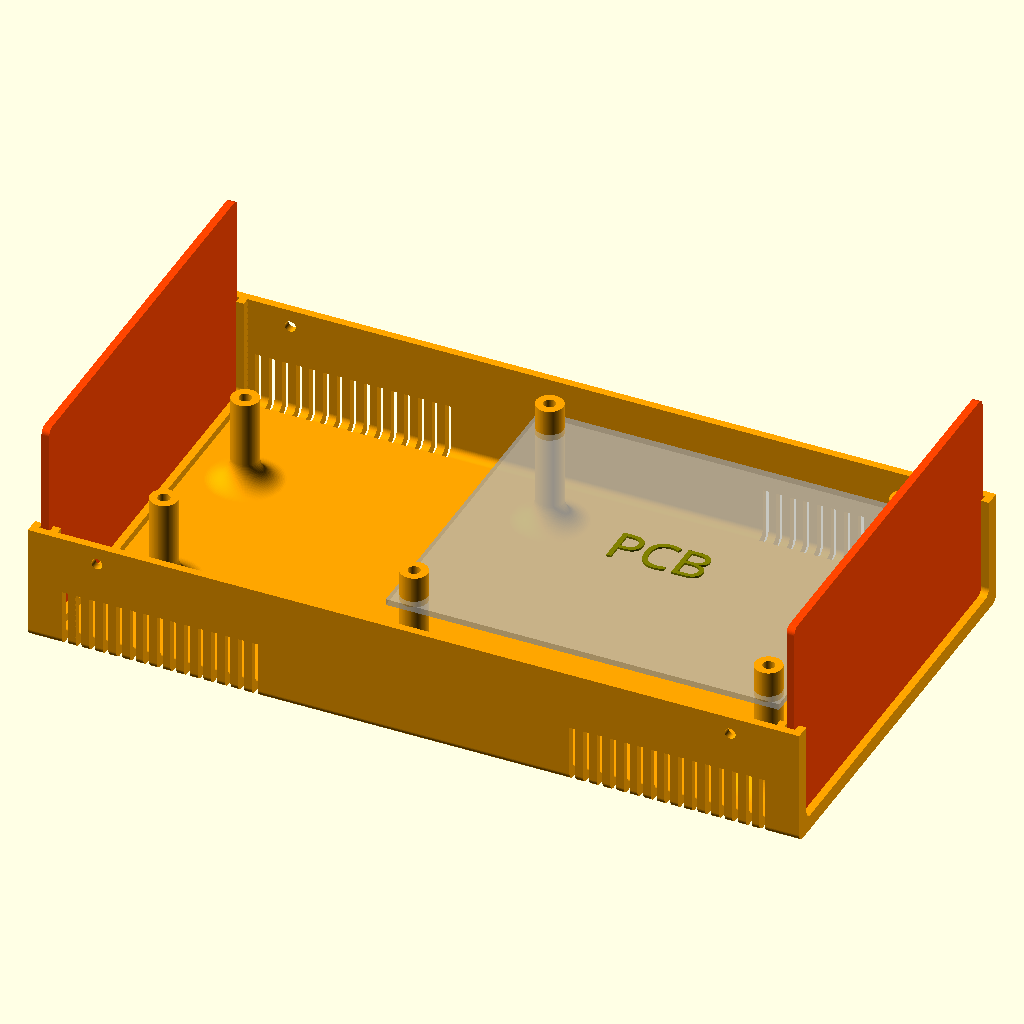
Cell 1: rendered with the file's own defaults.
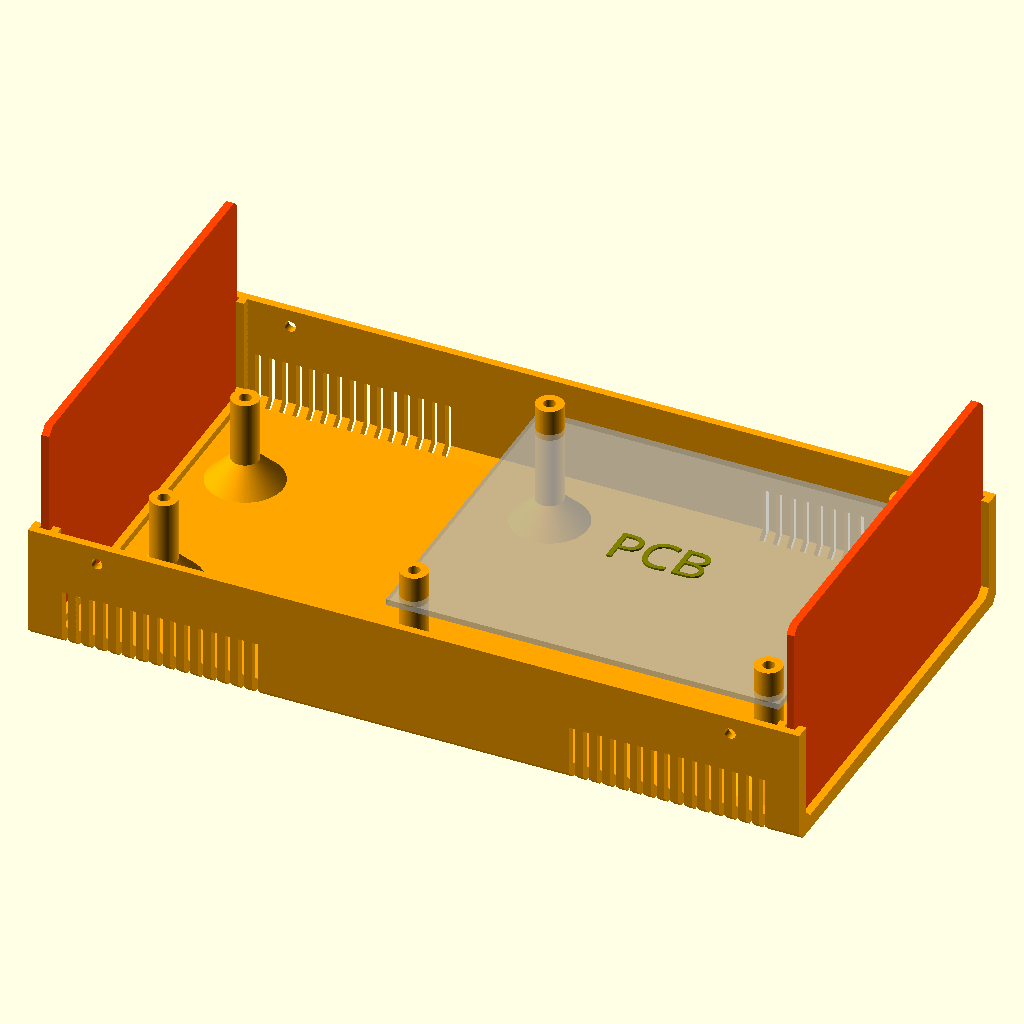
Cell 2 — Round set to 0, the other parameters unchanged.
The same orthographic view direction (rotation 55°, 0°, 25°; colour scheme Cornfield) for every cell, with the view re-fitted per cell, so scale and position can differ between cells.
OpenSCAD source file Ultimate_Box.scad:
/* Box design originally by:
////////////////////////////////////////////////////////////////////
              -    FB Aka Heartman/Hearty 2016     -
              -   http://heartygfx.blogspot.com    -
              -       OpenScad Parametric Box      -
              -         CC BY-NC 3.0 License       -
////////////////////////////////////////////////////////////////////

Improved by jbebel:
http://github.com/jbebel/Ultimate-Box-Maker

To create a box, start by modifying the numerical parameters in the sections
below. This can be accomplished using a release of OpenSCAD newer than 2015.03.
As of the time of writing, this means that a development snapshot is required.
The Thingiverse Customizer may also potentially work, but at the time of
writing, it was inoperable.

The simplest choice is to hand-edit the .scad file. Feature toggles are
annotated with a comment. The other numerical parameters are measurements in
mm. Everything is parametrized, so if you double all the non-feature parameters
you will double the box size in every dimension. Certain parameters are derived
from other parameters. If you wish to override them, you may, but sensible
defaults have been chosen. Notably the design in this revision is particularly
PCB-centric, in that you should start with your PCB size and adjust the margins
around it to determine the box size. If you care more about the box size, you
can set the Length, Width, and Height explicitly, but read the comments around
them.

Once your box is sized appropriately, you can use the Panel modules to design
the holes and text for the front and back panels. Helper variables are provided
to assist you in positioning these holes relative to the PCB, if your holes are
for PCB-mounted components.

When you are ready to print, adjust the values in the "STL element to export"
section, and export each part one at a time.

Experimental options are provided for a screwless design, but these are
untested. In particular, the box fixation tabs may need thicknesses adjusted
in order to have the appropriate flexibility.
*/

// preview[view:north east, tilt:top diagonal]
//----------------------- Box parameters ---------------------------
//DB25
TS=[
[0,0,0,0,"DSUB25.stl"]];

DB25width = 40;
DB25height = 10;
/* [Box options] */
// - Wall thickness
Thick = 2;
// - Panel thickness
PanelThick = 2;
// - Font Thickness
FontThick = 0.5;
// - Filet Radius
Filet = 2;
// - 0 for beveled, 1 for rounded
Round = 1; // [0:No, 1:Yes]
// - Printer margin around interior cutouts
CutoutMargin = 0.3;
// - Margin between mating parts
PartMargin = 0.1;
// - PCB feet? (x4)
PCBFeet = 1; // [0:No, 1:Yes]
// - Decorations?
Decorations = 1; // [0:No, 1:Yes]
// - Decorations to ventilation holes
Vent = 1; // [0:No, 1:Yes]
// - Decoration-Holes width (in mm)
Vent_width = 1.5;
// - Tolerance (Panel/rails gap on one edge)
PanelThickGap = CutoutMargin + PartMargin;
PanelVerticalGap = PartMargin;
PanelHorizontalGap = CutoutMargin + PartMargin;


/* [Box Fixation Tabs] */
// - Side screw hole (or snap) diameter
ScrewHole = 2.2606;
// - Screw thread major diameter for outer shell
BoxHole = 2.8448;
// Thickness of fixation tabs
TabThick = 2;
// Back left tab
BLTab = 1; // [0:Bottom, 1:Top]
// Back right tab
BRTab = 1; // [0:Bottom, 1:Top]
// Front left tab
FLTab = 1; // [0:Bottom, 1:Top]
// Front right tab
FRTab = 1; // [0:Bottom, 1:Top]
// EXPERIMENTAL: Snap tabs
SnapTabs = 0; // [0:Screws, 1:Snaps]


/* [PCB options] */
// - PCB Length
PCBLength = 101.5;
// - PCB Width
PCBWidth = 85;
// - PCB Thickness
PCBThick = 1.6;
// You likely need to maintain |TabThick| margin on the left and right for tabs
// and whatnot.
// - Margin between front panel and PCB
FrontEdgeMargin = 6;
// - Margin between back panel and PCB
BackEdgeMargin = 82;
// - Margin between left wall and PCB
LeftEdgeMargin = 10;
// - Margin between right wall and PCB
RightEdgeMargin = 10;
// - Margin between top of PCB and box top.
TopMargin = 30;


/* [PCB_Feet] */
// - Foot height above box interior
FootHeight = 25;
// - Foot diameter
FootDia = 7;
// - Hole diameter, or peg for screwless design
FootHole = 2.5; // tap size for #4 coarse-thread
// - EXPERIMENTAL Screwless design
Screwless = 0; // [0:Screws, 1:Screwless]
FootFilet = FootHeight/4;

// Foot centers are specified as distance from PCB back-left corner.
// X is along the "length" axis, and Y is along the "width" axis.
// - Foot 1 distance from back PCB edge
Foot1X = 5;
// - Foot 1 distance from left PCB edge
Foot1Y = 5;
// - Foot 2 distance from back PCB edge
Foot2X = 5;
// - Foot 2 distance from right PCB edge
Foot2YFromEdge = 5;
Foot2Y = PCBWidth - Foot2YFromEdge;
// - Foot 3 distance from front PCB edge
Foot3XFromEdge = 5;
Foot3X = PCBLength - Foot3XFromEdge;
// - Foot 3 distance from left PCB edge
Foot3Y = 5;
// - Foot 4 distance from front PCB edge
Foot4XFromEdge = 5;
Foot4X = PCBLength - Foot4XFromEdge;
// - Foot 4 distance from right PCB edge
Foot4YFromEdge = 5;
Foot4Y = PCBWidth - Foot4YFromEdge;

Foot5X = 15.4-BackEdgeMargin;
Foot5Y = 20;
Foot6X = 15.4-BackEdgeMargin;
Foot6YFromEdge = 20;
Foot6Y = PCBWidth - Foot6YFromEdge;



/* [STL element to export] */
// - Top shell
TShell = 0; // [0:No, 1:Yes]
// - Bottom shell
BShell = 1; // [0:No, 1:Yes]
// - Front panel
FPanL = 1; // [0:No, 1:Yes]
// - Back panel
BPanL = 1; // [0:No, 1:Yes]
// - Panel holes and text
PanelFeatures = 0; // [0:No, 1:Yes]


/* [Hidden] */
// - Shell color
Couleur1 = "Orange";
// - Panel color
Couleur2 = "OrangeRed";
// - Text color
TextColor = "White";
// - making decorations thicker if it is a vent to make sure they go through
// shell
// Add a small number to Thick in case Filet is 0.
Dec_Thick = Vent ? Thick*1.001 + Filet : Thick/2;
// Separate vents with a square pillar by default.
Dec_Spacing = Thick + Vent_width;
// X offset to center of first vent
Dec_Offset = Thick*2 + PanelThick + PanelThickGap*2 + Dec_Spacing - Vent_width/2;

// Resolution based on Round parameter. Set this first number to something
// smaller to speed up processing. It should always be a multiple of 4.
Resolution = Round ? 100: 4;

/* Calculate box dimensions from PCB. If you want a more box-centric design
   where the outer diameter of the box matters more than the margins around
   the PCB you can set these manually. The PCB will still be placedaccording
   to the left and back margins, and if you want to use the screwless box
   design, you will need to set the TopMargin to
   (Height - Thick*2 - FootHeight - PCBThick)
*/
Length = PCBLength + FrontEdgeMargin + BackEdgeMargin + ((Thick + PanelThick + PanelThickGap*2)*2);
Width = PCBWidth + LeftEdgeMargin + RightEdgeMargin + Thick*2;
Height = FootHeight + PCBThick + TopMargin + Thick*2;
echo("Box: ", Length=Length, Width=Width, Height=Height);
// X position inset of mounting holes and tabs
MountInset = Thick*3 + PanelThick + PanelThickGap*2 + ScrewHole*4;

// Calculate panel dimensions from box dimensions.
PanelWidth = Width - Thick*2 - PanelHorizontalGap*2;
PanelHeight = Height - Thick*2 - PanelVerticalGap*2;


/*  Panel Manager

    Use the below 4 modules to produce holes and text on the front and back
    panels. The holes modules should contain instances of SquareHole or
    CylinderHole defined later in this file. The text modules should contain
    instances of LText or CText defined later in this file. It is
    recommended to use variables that you define for your needs to create
    the size and positions of these objects.
*/

// Calculate board-relative positions with respect to the panel, for
// convenience in placing panel elements.
TopOfBoardWRTPanel = FootHeight + PCBThick - PanelVerticalGap;
LeftEdgeOfBoardWRTFPanel = LeftEdgeMargin - PanelHorizontalGap;
LeftEdgeOfBoardWRTBPanel = RightEdgeMargin - PanelHorizontalGap;
// Visible panel edges
PanelBottomEdge = Thick - PanelVerticalGap;
PanelTopEdge = PanelHeight - Thick + PanelVerticalGap;
PanelLeftEdge = Thick - PanelHorizontalGap;
PanelRightEdge = PanelWidth - Thick + PanelHorizontalGap;


    
// Holes for front panel
module FPanelHoles() {
    // SquareHole(On/Off, Xpos,Ypos,Length,Width,Filet)
    /*SquareHole(1, 20, 20, 15, 10, 1);
    SquareHole(1, 40, 20, 15, 10, 1);
    SquareHole(1, 60, 20, 15, 10, 1);
    // CylinderHole(On/Off, Xpos, Ypos, Diameter)
    CylinderHole(1, 27, 40, 8);
    CylinderHole(1, 47, 40, 8);
    CylinderHole(1, 67, 40, 8);
    SquareHole(1, 20, 50, 80, 30, 3);
    CylinderHole(1, 93, 30, 10);
    SquareHole(1, 120, 20, 30, 60, 3);*/
    /*
    Arguments:
    OnOff: Rendered only if 1
    Sx: X position of bottom left corner
    Sy: Y position of bottom left corner
    Sl: width of rectangle
    Sw: height of rectangle
    Filet: radius of rounded corner
    */
    // trous par objet STL
  
    PolygonHole(1, (PanelWidth/2)-(DB25width/2), (PanelHeight/2)-(DB25height/2), DB25width, DB25height, 2);
    CylinderHole(1, (PanelWidth/2)-(DB25width/2)-2.85, PanelHeight/2, 2.38); // Left
    CylinderHole(1, (PanelWidth/2)+(DB25width/2)+2.85, PanelHeight/2, 2.38); // Right
    
   
}


// Text for front panel
module FPanelText() {
    /* LText(On/Off, Xpos, Ypos, "Font", Size, "Text", "HAlign", "VAlign")
    LText(1, 20, 83, "Arial Black", 4, "Digital Screen", HAlign="left");
    LText(1, 120, 83, "Arial Black", 4, "Level", HAlign="left");
    LText(1, 20, 11, "Arial Black", 6, "  1     2      3", HAlign="left");
    // CText(On/Off, Xpos, Ypos, "Font", Size, Diameter, Arc(Deg), Starting Angle(Deg),"Text")
    CText(1, 93, 29, "Arial Black", 4, 10, 180, 0,
          ["1", "." , "3", "." , "5", "." , "7", "." , "9", "." , "11"]); */
}


// Holes for back panel
module BPanelHoles() {
    /*CylinderHole(1,
                 LeftEdgeOfBoardWRTBPanel + 16.4,
                 TopOfBoardWRTPanel + 7,
                 5 + PartMargin*2);*/
    SquareHole(1,
               LeftEdgeOfBoardWRTBPanel + 37.3,
               TopOfBoardWRTPanel,
               39.2,
               12.55,
               1);
}


// Text for back panel
module BPanelText() {
    /*LText(1,
          LeftEdgeOfBoardWRTBPanel + 16.4,
          TopOfBoardWRTPanel + 7 + 5,
          "Arial Black",
          4, "PWR"
    );*/
    LText(1,
          LeftEdgeOfBoardWRTBPanel + 37.3 + 39.2/2,
          TopOfBoardWRTPanel + 12.55 + 2,
          "Arial Black",
          4,
          "OUT"
    );
}


// ------- You probably don't need to modify anything below this line. --------


/* Generic rounded box

    Produces a box of the specified dimensions. Corners are rounded
    according to Filet and Resolution parameters.

    Arguments:
    xshrink: the amount to reduce the length on one end compared to the full
        length
    yzshrink: the amount to reduce the width or height on one edge compared
        to the full box
*/
module RoundBox(xshrink=0, yzshrink=0) {
    Filet = (Filet > Thick*2) ? Filet - yzshrink : Filet;
    translate([xshrink, yzshrink, yzshrink]) {
        rotate([90, 0, 90]) {
            linear_extrude(height=Length - xshrink*2) {
                translate([Filet, Filet, 0]) {
                    offset(r=Filet, $fn=Resolution) {
                        square([Width - 2*yzshrink - 2*Filet, Height - 2*yzshrink - 2*Filet]);
                    }
                }
            }
        }
    }
}


/*  MainBox: Main box module

    This module produces the simple main box half. No feet, tabs, vents or
    fixation is applied here.
*/
module MainBox() {
    difference() {
        union() {
            // Makes a hollow box with walls of Thick thickness.
            difference() {
                RoundBox();
                RoundBox(xshrink=Thick, yzshrink=Thick);
            }
            // Makes interior backing for panel as a wall
            difference() {
                RoundBox(xshrink=(Thick + PanelThick + PanelThickGap*2), yzshrink=Thick/2);
                RoundBox(xshrink=(Thick*2 + PanelThick + PanelThickGap*2));
            }
        }
        // Remove the top half
        translate([-Thick, -Thick, Height/2]) {
            cube([Length + Thick*2, Width + Thick*2, Height]);
        }
        // Remove the center for panel visibility.
        RoundBox(xshrink=-Thick, yzshrink=Thick*2);
    }
}


/*  decoration: a single box decoration
*/
module decoration() {
    translate([-Vent_width/2, -Thick, -Thick]) {
        cube([Vent_width, Dec_Thick + Thick, Height/4 + Thick]);
    }
}


/* LeftDecorations: left decorations module

    Produces the decorations/vents for just the left side of the box.
    These can be rotated and translated for the right side.
*/
module LeftDecorations() {
    for (i=[0 : Dec_Spacing : Length/4]) {
        translate([Dec_Offset + i, 0, 0]) {
            decoration();
        }
        translate([Length - Dec_Offset - i, 0, 0]) {
            decoration();
        }
    }
}


/*  Decorations: decorations module

    This module produces the box vents or decorations.
*/
module Decorations() {
    LeftDecorations();
    // Mirror for the right side decorations
    translate([0, Width, 0]) {
        mirror([0, 1, 0]) {
            LeftDecorations();
        }
    }
}


/*  Coque: Shell module

    This module takes no arguments, but produces a box shell. This is half
    the box, including slots for end panels, rounded corners according to
    Filet and Resolution, and vents/decorations according to parameters.
*/
module Coque() {
    color(Couleur1) {
        difference() {
            MainBox();
            if (Decorations) {
                Decorations();
            }
        }
    }
}


/*  tab: tab module

    Produces a single box fixation tab with screw hole or snap button
*/
module tab() {
    translate([0, Thick, Height/2]) {
        rotate([90, 0, 180]) {
            difference() {
                linear_extrude(TabThick) {
                    difference() {
                        circle(r=4*ScrewHole, $fn=6);
                        if (!SnapTabs) {
                            translate([0, ScrewHole*2, 0]) {
                                circle(d=ScrewHole, $fn=100);
                            }
                        }
                    }
                }
                translate([-4*ScrewHole, -ScrewHole, TabThick]) {
                    rotate([90+45, 0, 0]) {
                        cube([8*ScrewHole, 3*ScrewHole, 5*ScrewHole]);
                    }
                }
                translate([-4*ScrewHole, 0, -PartMargin]) {
                    cube([8*ScrewHole,4*ScrewHole,PartMargin*2]);
                }
            }
            if (SnapTabs) {
                translate([0, ScrewHole*2, PartMargin]) {
                    difference() {
                        sphere(d=(ScrewHole - PartMargin*2), $fn=100);
                        translate([0, 0, ScrewHole/2 + TabThick/2]) {
                            cube(ScrewHole, center=true);
                        }
                    }
                }
            }
        }
    }
}


/*  Tabs: tabs module

    This module produces the wall fixation box tabs.
    Tabs are produced according to the parameters for XXTab indicating top
    or bottom.

    Arguments:
        top: 0 for bottom shell tabs. 1 for top shell tabs. defaults to bottom.
*/
module Tabs(top=0) {
    color(Couleur1) {
        if (BLTab == top) {
            translate([MountInset, 0, 0]) {
                tab();
            }
        }
        if (FLTab == top) {
            translate([Length - MountInset, 0, 0]) {
                tab();
            }
        }
        if (BRTab == top) {
            translate([MountInset, Width, 0]) {
                rotate([0, 0, 180]) {
                    tab();
                }
            }
        }
        if (FRTab == top) {
            translate([Length - MountInset, Width, 0]) {
                rotate([0, 0, 180]) {
                    tab();
                }
            }
        }
    }
}


/*  hole: hole module

    Produces a box hole for fixation. This is either a cylinder for a screw
    or a semispherical indention for snap tabs.
*/
module hole() {
    if (SnapTabs) {
        translate([0, -Thick, Height/2 - 2*ScrewHole]) {
            sphere(d=ScrewHole, $fn=100);
        }
    }
    else {
        translate([0, Thick, Height/2 - 2*ScrewHole]) {
            rotate([90, 0, 0]) {
                cylinder(Thick*3, d=BoxHole, $fn=100);
            }
        }
    }
}


/*  Holes: holes module

    This module produces the holes necessary in the box fixation tabs and in
    the wall of the box for the corresponding tabs to affix to. Holes are
    produced according to the parameters for XXTab indicating top or bottom.

    Arguments:
        top: 0 for bottom shell holes. 1 for top shell holes. defaults to
            bottom.
*/
module Holes(top=0) {
    color(Couleur1) {
        if (BRTab != top) {
            translate([MountInset, Width, 0]) {
                hole();
            }
        }
        if (FRTab != top) {
            translate([Length - MountInset, Width, 0]) {
                hole();
            }
        }
        if (BLTab != top) {
            translate([MountInset, 0, 0]) {
                rotate([0, 0, 180]) {
                    hole();
                }
            }
        }
        if (FLTab != top) {
            translate([Length - MountInset, 0, 0]) {
                rotate([0, 0, 180]) {
                    hole();
                }
            }
        }
    }
}

/*  PCB: PCB module

    Produces the model of the PCB using parameters for its size and thickness.
    The text PCB is placed on top of the board. This is called by the Feet()
    module with the % modifier which makes this module translucent and only
    viewed in preview mode.
*/
module PCB() {
    translate([0, 0, FootHeight]) {
        cube([PCBLength, PCBWidth, PCBThick]);
        translate([PCBLength/2, PCBWidth/2, PCBThick]) {
            color("Olive") {
                linear_extrude(height=FontThick) {
                    text("PCB", font="Arial black", halign="center", valign="center");
                }
            }
        }
    }
}


/*  foot module

    Produces a single foot for PCB mounting.
*/
module foot(top=0, FH=10) {
    color(Couleur1) {
        rotate_extrude($fn=100) {
            difference() {
                union() {
                    if (Screwless && top) { // Foot with TopMargin height
                        square([FootDia/2 + FootFilet, TopMargin]);
                    }
                    else if (Screwless && !top) { // Foot for PCB peg
                        square([FootDia/2 + FootFilet, FH + PCBThick*2]);
                    }
                    else if (!Screwless && !top) { // Foot with screw hole
                        translate([FootHole/2 + CutoutMargin, 0, 0]) {
                            square([(FootDia - FootHole)/2 - CutoutMargin + FootFilet, FH]);
                        }
                    }
                }
                translate([FootDia/2 + FootFilet, FootFilet, 0]) {
                    offset(r=FootFilet, $fn=Resolution) {
                        square(Height);
                    }
                }
                if (Screwless && !top) { // Remove around peg
                    translate([FootHole/2 - PartMargin, FH]) {
                        polygon([[0, 0],
                                 [FootDia/2, 0],
                                 [FootDia/2, PCBThick*3],
                                 [-FootHole/3, PCBThick*3],
                                 [0, PCBThick]
                                ]
                        );
                    }
                }
                if (Screwless && top) { // Remove hole for peg
                    translate([-FootHole/2, TopMargin - PCBThick, 0]) {
                        polygon([[0, 0],
                                 [(FootHole*5/6 + CutoutMargin), 0],
                                 [(FootHole + CutoutMargin), PCBThick],
                                 [(FootHole + CutoutMargin), PCBThick*2],
                                 [0, PCBThick*2],
                                ]
                        );
                    }
                }

            }
        }
    }
}


/*  Feet module

    Combines four feet to form mounting platform for PCB.
    A model of the PCB is included with the background modifier. It is
    translucent but visible in the preview, but not in the final render.

    No arguments are used, but parameters provide the PCB and foot dimensions.
*/
module Feet(top=0) {
    translate([BackEdgeMargin + Thick + PanelThick + PanelThickGap*2, LeftEdgeMargin + Thick, Thick]) {
        if (!top) {
            %PCB();
        }

        if (Screwless || !top ) {
            translate([Foot1X, Foot1Y]) {
                foot(top=top, FH=(PanelHeight/2)+(DB25height/2));
            }
            translate([Foot2X, Foot2Y]) {
                foot(top=top, FH=(PanelHeight/2)+(DB25height/2));
                }
            translate([Foot3X, Foot3Y]) {
                foot(top=top, FH=(PanelHeight/2)+(DB25height/2));
                }
            translate([Foot4X, Foot4Y]) {
                foot(top=top, FH=(PanelHeight/2)+(DB25height/2));
                }
            translate([Foot5X, Foot5Y]) {
                foot(top=top, FH=(PanelHeight/2) -5);
                }
            translate([Foot6X, Foot6Y]) {
                foot(top=top, FH=(PanelHeight/2) -5);
                }
        }
    }
}


/*  TopShell: top shell module

    Produces the top shell, including requested fixation tabs and holes
    Model is rotated and translated to the appropriate position.
*/
module TopShell() {
    translate([0, 0, Height + 0.2]) {
        mirror([0, 0, 1]) {
            difference() {
                union() {
                    Coque();
                    Tabs(top=1);
                    if (Screwless && PCBFeet) {
                       Feet(top=1);
                    }
                }
                Holes(top=1);
            }
        }
    }
}


/*  BottomShell: bottom shell module

    Produces the bottom shell, including requested fixation tabs, holes,
    and PCB feet.
*/
module BottomShell() {
    difference() {
        union() {
            Coque();
            Tabs();
            if (PCBFeet) {
               Feet(top=0);
            }
        }
        Holes();
    }
}


/*  Panel module

    Produces a single panel with potentially rounded corners. Takes no
    arguments but uses the global parameters.
*/
module Panel() {
    Filet = (Filet > Thick*2) ? Filet - Thick - PanelVerticalGap : Filet - PanelVerticalGap;
    echo("Panel:", Thick=PanelThick, PanelWidth=PanelWidth, PanelHeight=PanelHeight, Filet=Filet);
    translate([Filet, Filet, 0]) {
        offset(r=Filet, $fn=Resolution) {
            square([PanelWidth - Filet*2, PanelHeight - Filet*2]);
        }
    }
}


/*  Cylinder Hole module

    Produces a cylinder for use as a holein a panel

    Arguments:
    OnOff: Rendered only if 1
    Cx: X position of hole center
    Cy: Y position of hole center
    Cdia: diameter of hole
*/
module CylinderHole(OnOff, Cx, Cy, Cdia) {
    if (OnOff) {
        echo("CylinderHole:", Cx=Cx, Cy=Cy, Cdia=Cdia + CutoutMargin*2);
        translate([Cx, Cy, 0]) {
            circle(d=Cdia + CutoutMargin*2, $fn=100);
        }
    }
}


/*  Square Hole module

    Produces a rectangular prism with potentially rounded corner for use as
    a hole in a panel

    Arguments:
    OnOff: Rendered only if 1
    Sx: X position of bottom left corner
    Sy: Y position of bottom left corner
    Sl: width of rectangle
    Sw: height of rectangle
    Filet: radius of rounded corner
*/
module SquareHole(OnOff, Sx, Sy, Sl, Sw, Filet) {
    if (OnOff) {
        Offset = Filet + CutoutMargin;
        echo("SquareHole:", Sx=Sx - CutoutMargin, Sy=Sy - CutoutMargin,
             Sl=Sl + CutoutMargin*2, Sw=Sw + CutoutMargin*2, Filet=Offset);
        translate([Sx + Filet, Sy + Filet, 0]) {
            offset(r=Offset, $fn=Resolution) {
                square([Sl - Filet*2, Sw - Filet*2]);
            }
        }
    }
}

/*  PolygonHole module

    Produces a rectangular prism with potentially rounded corner for use as
    a hole in a panel

    Arguments:
    OnOff: Rendered only if 1
    Sx: X position of bottom left corner
    Sy: Y position of bottom left corner
    Sl: width of rectangle
    Sw: height of rectangle
    Filet: radius of rounded corner
*/
module PolygonHole(OnOff, Sx, Sy, Sl, Sw, Filet) {
    if (OnOff) {
        Offset = Filet + CutoutMargin;
        echo("SquareHole:", Sx=Sx - CutoutMargin, Sy=Sy - CutoutMargin,
             Sl=Sl + CutoutMargin*2, Sw=Sw + CutoutMargin*2, Filet=Offset);
        translate([Sx + Filet, Sy + Filet, 0]) {
            offset(r=Offset, $fn=Resolution) {
                polygon(points=[[0,0],[Sl - Filet*2,0],[Sl - Filet*2-1.3,Sw - Filet*2],[1.3,Sw - Filet*2]]);
            }

        }
    }
    
}


/*  LText module

    Produces linear text for use on a panel

    Arguments:
    OnOff: Rendered only if 1
    Tx: X position of bottom left corner of text
    Ty: Y position of bottom left corner of text
    Font: Font to use for text
    Size: Approximate Height of text in mm.
    Content: The text
    HAlign: Text horizontal alignment. Defaults to "center". "left" and
        "right" available.
    VAlign: Text vertical alignment. Defaults to "baseline". "top",
        "center", and "bottom" available.
*/
module LText(OnOff,Tx,Ty,Font,Size,Content, HAlign="center", VAlign="baseline") {
    if (OnOff) {
        echo("LText:", Tx=Tx, Ty=Ty, Font=Font, Size=Size, Content=Content, HAlign=HAlign, VAlign=VAlign);
        translate([Tx, Ty, PanelThick]) {
            linear_extrude(height=FontThick) {
                text(Content, size=Size, font=Font, halign=HAlign, valign=VAlign);
            }
        }
    }
}


/*  CText module

    Produces circular text for a panel

    OnOff:Rendered only if 1
    Tx: X position of text
    Ty: Y position of text
    Font: Font to use for text
    Size: Approximate height of text in mm
    TxtRadius: Radius of text
    Angl: Arc angle
    Turn: Starting angle
    Content: The text
*/
module CText(OnOff, Tx, Ty, Font, Size, TxtRadius, Angl, Turn, Content) {
    if (OnOff) {
        echo("CText:", Tx=Tx, Ty=Ty, Font=Font, Size=Size,
             TxtRadius=TxtRadius, Turn=Turn, Content=Content);
        Angle = -Angl / (len(Content) - 1);
        translate([Tx, Ty, PanelThick]) {
            for (i= [0 : len(Content) - 1] ) {
                rotate([0, 0, i*Angle + 90 + Turn]) {
                    translate([0, TxtRadius, 0]) {
                        linear_extrude(height=FontThick) {
                            text(Content[i], size=Size, font=Font, halign="center");
                        }
                    }
                }
            }
        }
    }
}


/*  FPanL module

    Produces the front panel. No arguments are used, but this module imports
    FPanelHoles() and FPanelText() which must be edited to produce holes and
    text for your box.
*/
module FPanL() {
    translate([Length - (Thick + PanelThickGap + PanelThick),
               Thick + PanelHorizontalGap,
               Thick + PanelVerticalGap]) {
        rotate([90, 0, 90]) {
            color(Couleur2) {
                linear_extrude(height=PanelThick) {
                    difference() {
                        Panel();
                        if (PanelFeatures) {
                            FPanelHoles();
                        }
                    }
                }
            }
            color(TextColor) {
                if (PanelFeatures) {
                    FPanelText();
                }
            }
        }
    }
}


/*  BPanL module

    Produces the back panel. No arguments are used, but this module imports
    BPanelHoles() and BPanelText() which must be edited to produce holes and
    text for your box.
*/
module BPanL() {
    translate([Thick + PanelThickGap + PanelThick,
               Thick + PanelHorizontalGap + PanelWidth,
               Thick + PanelVerticalGap]) {
        rotate([90, 0, 270]) {
            color(Couleur2) {
                linear_extrude(height=PanelThick) {
                    difference() {
                        Panel();
                        if (PanelFeatures) {
                            BPanelHoles();
                        }
                        // trous par objet STL
                        
                    }
                }
            }
            color(TextColor) {
                if (PanelFeatures) {
                    BPanelText();
                }
            }
        }
    }
}


// Top shell
if (TShell) {
    TopShell();
}

// Bottom shell
if (BShell) {
    BottomShell();
}

// Front panel
if (FPanL) {
    FPanL();
}

// Back panel
if (BPanL) {
    BPanL();
}
Customizer parameters (derived from the source; name, type, default, range or options):
DB25width: number, default 40
DB25height: number, default 10
Thick: number, default 2
PanelThick: number, default 2
FontThick: number, default 0.5
Filet: number, default 2
Round: number, default 1, options 0, 1
CutoutMargin: number, default 0.3
PartMargin: number, default 0.1
PCBFeet: number, default 1, options 0, 1
Decorations: number, default 1, options 0, 1
Vent: number, default 1, options 0, 1
Vent_width: number, default 1.5
ScrewHole: number, default 2.2606
BoxHole: number, default 2.8448
TabThick: number, default 2
BLTab: number, default 1, options 0, 1
BRTab: number, default 1, options 0, 1
FLTab: number, default 1, options 0, 1
FRTab: number, default 1, options 0, 1
SnapTabs: number, default 0, options 0, 1
PCBLength: number, default 101.5
PCBWidth: number, default 85
PCBThick: number, default 1.6
FrontEdgeMargin: number, default 6
BackEdgeMargin: number, default 82
LeftEdgeMargin: number, default 10
RightEdgeMargin: number, default 10
TopMargin: number, default 30
FootHeight: number, default 25
FootDia: number, default 7
FootHole: number, default 2.5
Screwless: number, default 0, options 0, 1
Foot1X: number, default 5
Foot1Y: number, default 5
Foot2X: number, default 5
Foot2YFromEdge: number, default 5
Foot3XFromEdge: number, default 5
Foot3Y: number, default 5
Foot4XFromEdge: number, default 5
Foot4YFromEdge: number, default 5
Foot5Y: number, default 20
Foot6YFromEdge: number, default 20
TShell: number, default 0, options 0, 1
BShell: number, default 1, options 0, 1
FPanL: number, default 1, options 0, 1
BPanL: number, default 1, options 0, 1
PanelFeatures: number, default 0, options 0, 1
